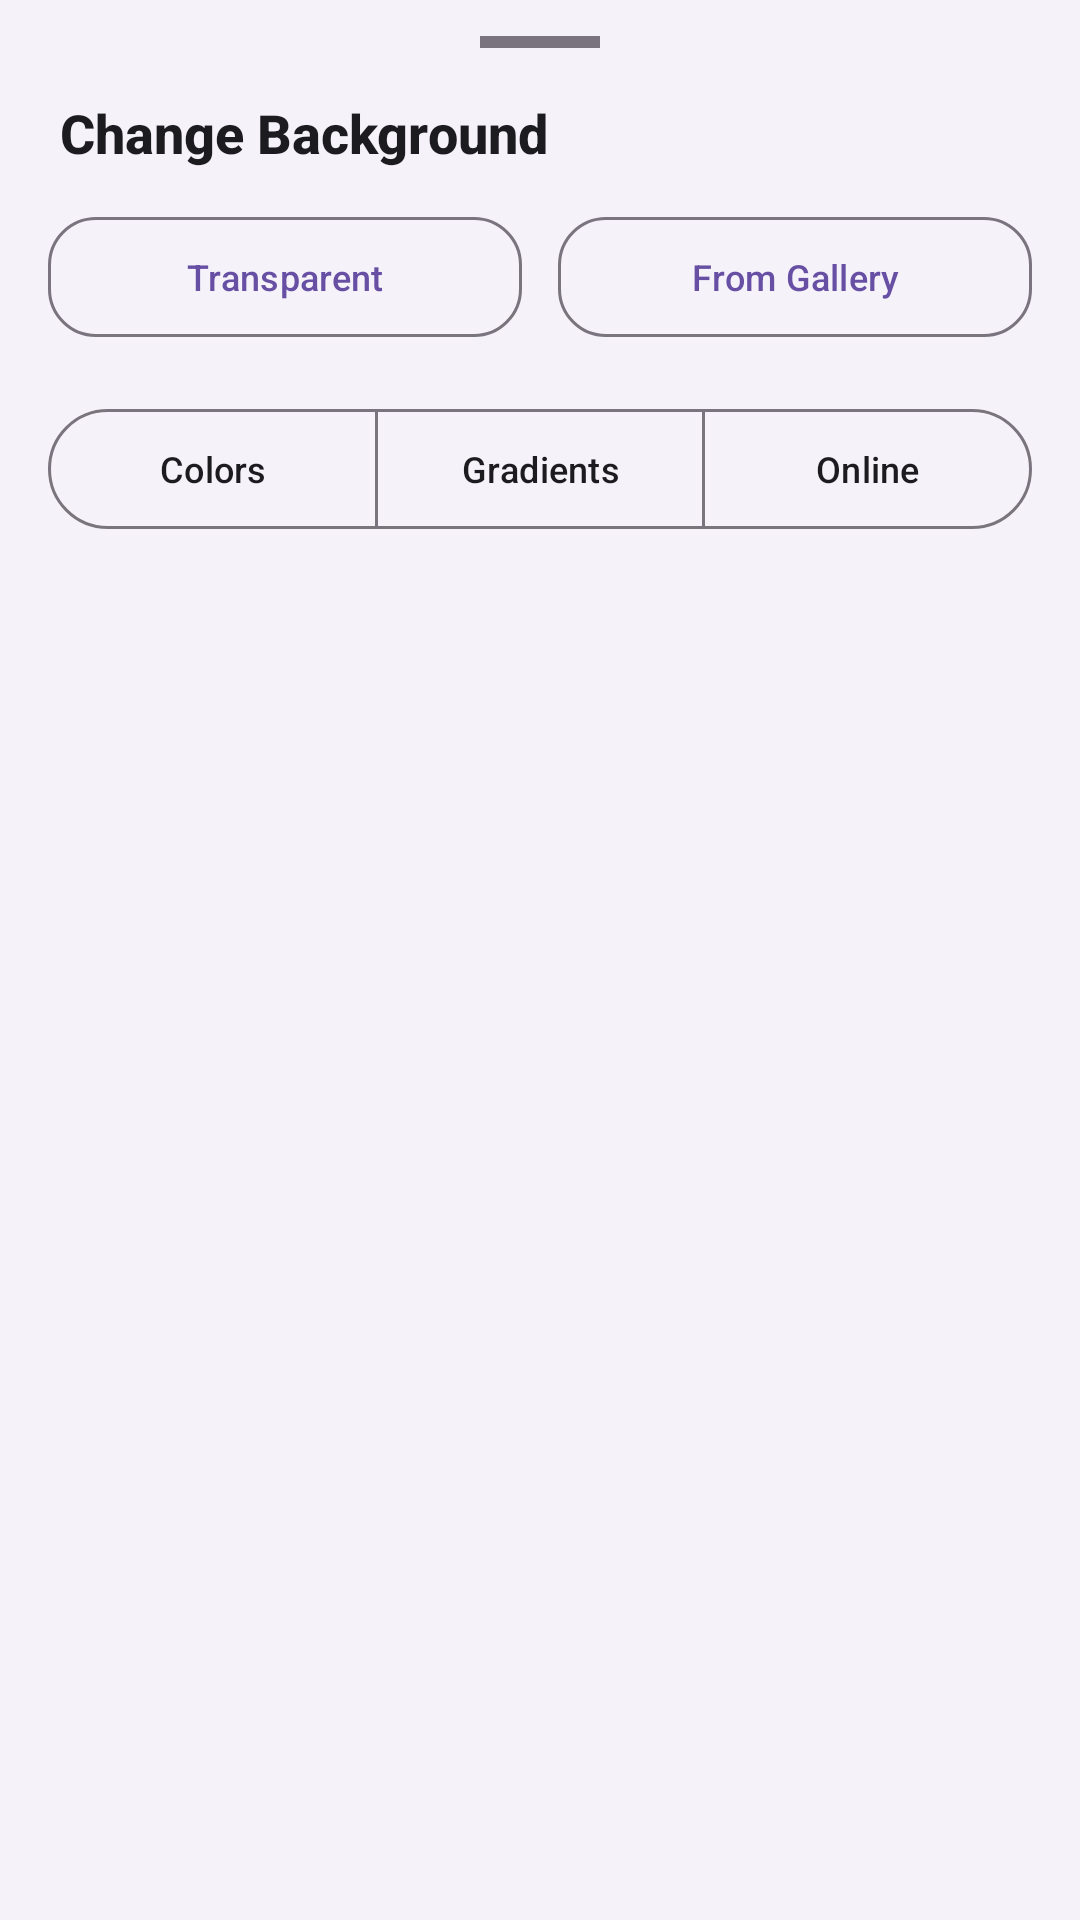

The Android layout XML behind this screen, and the referenced resources:
<!-- AndroidManifest.xml: application theme Theme.BGRemoverApp -->
<!-- res/layout/bottom_sheet_background.xml -->
<?xml version="1.0" encoding="utf-8"?>
<LinearLayout xmlns:android="http://schemas.android.com/apk/res/android"
    xmlns:app="http://schemas.android.com/apk/res-auto"
    android:layout_width="match_parent"
    android:layout_height="wrap_content"
    android:orientation="vertical"
    android:paddingBottom="24dp">

    <View
        android:layout_width="40dp"
        android:layout_height="4dp"
        android:layout_gravity="center_horizontal"
        android:layout_marginTop="12dp"
        android:background="@color/md_outline" />

    <TextView
        android:layout_width="wrap_content"
        android:layout_height="wrap_content"
        android:layout_marginStart="20dp"
        android:layout_marginTop="16dp"
        android:fontFamily="sans-serif-medium"
        android:text="Change Background"
        android:textColor="@color/md_on_surface"
        android:textSize="18sp"
        android:textStyle="bold" />

    <LinearLayout
        android:layout_width="match_parent"
        android:layout_height="wrap_content"
        android:layout_marginStart="16dp"
        android:layout_marginTop="12dp"
        android:layout_marginEnd="16dp"
        android:orientation="horizontal"
        android:weightSum="2">

        <com.google.android.material.button.MaterialButton
            android:id="@+id/btnTransparentQuick"
            style="@style/ButtonOutlined"
            android:layout_width="0dp"
            android:layout_height="wrap_content"
            android:layout_marginEnd="6dp"
            android:layout_weight="1"
            android:text="Transparent"
            android:textSize="12sp" />

        <com.google.android.material.button.MaterialButton
            android:id="@+id/btnGalleryQuick"
            style="@style/ButtonOutlined"
            android:layout_width="0dp"
            android:layout_height="wrap_content"
            android:layout_marginStart="6dp"
            android:layout_weight="1"
            android:text="From Gallery"
            android:textSize="12sp"
            app:icon="@drawable/ic_gallery"
            app:iconTint="@color/md_primary" />

    </LinearLayout>

    <com.google.android.material.button.MaterialButtonToggleGroup
        android:id="@+id/tabGroup"
        android:layout_width="match_parent"
        android:layout_height="wrap_content"
        android:layout_marginStart="16dp"
        android:layout_marginTop="16dp"
        android:layout_marginEnd="16dp"
        app:selectionRequired="true"
        app:singleSelection="true">

        <com.google.android.material.button.MaterialButton
            android:id="@+id/tabColors"
            style="@style/Widget.Material3.Button.OutlinedButton"
            android:layout_width="0dp"
            android:layout_height="wrap_content"
            android:layout_weight="1"
            android:checked="true"
            android:text="Colors"
            android:textSize="12sp" />

        <com.google.android.material.button.MaterialButton
            android:id="@+id/tabGradients"
            style="@style/Widget.Material3.Button.OutlinedButton"
            android:layout_width="0dp"
            android:layout_height="wrap_content"
            android:layout_weight="1"
            android:text="Gradients"
            android:textSize="12sp" />

        <com.google.android.material.button.MaterialButton
            android:id="@+id/tabOnline"
            style="@style/Widget.Material3.Button.OutlinedButton"
            android:layout_width="0dp"
            android:layout_height="wrap_content"
            android:layout_weight="1"
            android:text="Online"
            android:textSize="12sp" />

    </com.google.android.material.button.MaterialButtonToggleGroup>

    <TextView
        android:id="@+id/onlineHint"
        android:layout_width="wrap_content"
        android:layout_height="wrap_content"
        android:layout_marginStart="20dp"
        android:layout_marginTop="6dp"
        android:text="Requires internet connection"
        android:textColor="@color/md_on_surface_variant"
        android:textSize="11sp"
        android:visibility="gone" />

    <androidx.recyclerview.widget.RecyclerView
        android:id="@+id/swatchGrid"
        android:layout_width="match_parent"
        android:layout_height="280dp"
        android:layout_marginTop="12dp"
        android:clipToPadding="false"
        android:paddingStart="12dp"
        android:paddingEnd="12dp" />

</LinearLayout>
<!-- resources referenced by this layout -->
<resources>
  <color name="md_on_surface">#1C1B1F</color>
  <color name="md_on_surface_variant">#49454F</color>
  <color name="md_outline">#79747E</color>
  <color name="md_primary">#6750A4</color>
  <style name="ButtonOutlined" parent="Widget.Material3.Button.OutlinedButton">
          <item name="cornerRadius">16dp</item>
          <item name="iconGravity">textStart</item>
          <item name="iconPadding">8dp</item>
      </style>
  <style name="Theme.BGRemoverApp" parent="Theme.Material3.DayNight.NoActionBar">
          <item name="colorPrimary">@color/md_primary</item>
          <item name="colorPrimaryVariant">@color/md_primary_dark</item>
          <item name="colorOnPrimary">@color/md_on_primary</item>
          <item name="colorPrimaryContainer">@color/md_primary_container</item>
          <item name="colorOnPrimaryContainer">@color/md_on_primary_container</item>
  
          <item name="colorSecondary">@color/md_secondary</item>
          <item name="colorSecondaryContainer">@color/md_secondary_container</item>
  
          <item name="colorSurface">@color/md_surface</item>
          <item name="colorOnSurface">@color/md_on_surface</item>
          <item name="colorOnSurfaceVariant">@color/md_on_surface_variant</item>
  
          <item name="android:statusBarColor">@color/md_primary_dark</item>
          <item name="android:windowBackground">@color/md_background</item>
          <item name="android:windowLightStatusBar">false</item>
      </style>
  <color name="md_primary_dark">#4F378B</color>
  <color name="md_on_primary">#FFFFFF</color>
  <color name="md_primary_container">#EADDFF</color>
  <color name="md_on_primary_container">#21005D</color>
  <color name="md_secondary">#625B71</color>
  <color name="md_secondary_container">#E8DEF8</color>
  <color name="md_surface">#FFFBFE</color>
  <color name="md_background">#F5F2FA</color>
</resources>
